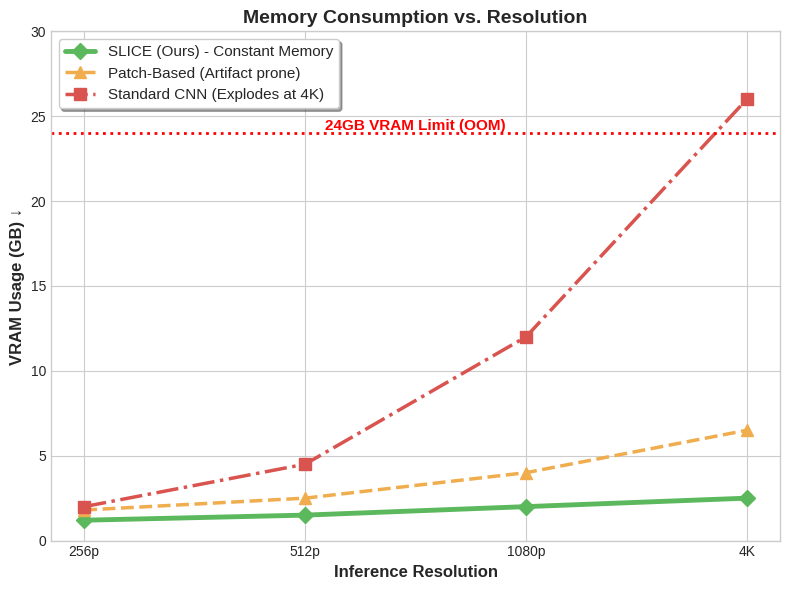

Python code for this plot:
#!/usr/bin/env python
# -*- coding: utf-8 -*-

"""
"""

from __future__ import annotations

__all__ = []

import matplotlib.pyplot as plt
import numpy as np
import pandas as pd
from pandas.plotting import parallel_coordinates

px = 1.0 / plt.rcParams["figure.dpi"]  # Conversion factor


# ==============================================================================
# region PLOT
# ==============================================================================

def plot_01(metrics: dict[str, float], scale: float = 4.0, font_size: int = 5):
    values = list(metrics.values())
    colors = [
        "#607D8B",
        "#90A4AE",
        "#CFD8DC",
        # "#1565C0",
        # "#2196F3",
        # "#64B5F6",
    ]

    # 1. Setup the figure
    fig, ax_bottom = plt.subplots(figsize=(33 * px * scale, 25 * px * scale))
    y_pos = np.arange(len(metrics))

    # 2. Bottom axis (For PSNR)
    ax_bottom.set_xlim(0, 25)
    ax_bottom.tick_params(axis="x", labelsize=font_size - 2)
    # ax_bottom.set_xlabel("PSNR Score", fontsize=font_size)

    # Set up the Left Vertical Axis (Y-axis)
    ax_bottom.set_yticks(y_pos)
    ax_bottom.set_yticklabels(metrics, fontsize=font_size)
    ax_bottom.invert_yaxis()  # Invert so PSNR is at the top, LPIPS at the bottom

    # 3. Top axis (For SSIM and LPIPS)
    ax_top = ax_bottom.twiny()
    ax_top.set_xlim(0.0, 1.0)
    ax_top.tick_params(axis="x", labelsize=font_size - 2)
    # ax_top.set_xlabel("SSIM / LPIPS Score", fontsize=font_size)

    # 4. Bars
    bar_height = 0.7
    # PSNR is plotted on the bottom axis scale (Darkest)
    bar_psnr  = ax_bottom.barh(y_pos[0], values[0], color=colors[0], edgecolor=colors[0], height=bar_height)
    # SSIM and LPIPS are plotted on the top axis scale (Lighter shades)
    bar_ssim  = ax_top.barh(y_pos[1], values[1], color=colors[1], edgecolor=colors[1], height=bar_height)
    bar_lpips = ax_top.barh(y_pos[2], values[2], color=colors[2], edgecolor=colors[2], height=bar_height)

    # 5. Add text labels to bars
    ax_bottom.bar_label(bar_psnr, fmt="%.2f", padding=1, color="#000000", fontsize=font_size)
    ax_top.bar_label(bar_ssim, fmt="%.3f", padding=1, color="#000000", fontsize=font_size)
    ax_top.bar_label(bar_lpips, fmt="%.3f", padding=1, color="#000000", fontsize=font_size)

    # 6. Styling
    # ax_bottom.grid(axis="x", linestyle="--", alpha=0.3)
    # ax_top.grid(axis="x", linestyle="--", alpha=0.3)

    # Remove harsh outer borders for an academic look
    ax_bottom.spines["top"].set_visible(False)
    ax_bottom.spines["right"].set_visible(False)
    ax_top.spines["bottom"].set_visible(False)
    ax_top.spines["right"].set_visible(False)

    plt.tight_layout()
    ax_top.get_xaxis().set_visible(False)
    ax_bottom.get_xaxis().set_visible(False)

    # Save the plot
    plt.savefig("plot_01.png", dpi=300, bbox_inches="tight", pad_inches=0, transparent=True)
    plt.show()


def plot_02():
    # 1. Define the x-axis resolutions
    resolutions = np.array([256, 512, 1024, 2048, 4096])

    # 2. Define the data for each method
    # Format: 'Method Name': (PSNR_array, Params_in_Millions, Marker, Color)
    methods_data = {
        'CoLIE': (np.array([24.5, 24.2, 23.8, 23.1, 22.5]), 12.5, 'o', '#9CBBA4'),
        'CLODE': (np.array([26.1, 25.8, 25.4, 24.9, 24.1]), 18.2, '^', '#A3B899'),
        # Highlight the main method in bold orange with a star marker
        # 'CALIE': (np.array([26.5, 27.2, 28.1, 28.8, 29.5]), 24.5, '*', '#ECA172')
    }

    # Initialize the plot with a specific size
    fig, ax = plt.subplots(figsize=(8, 6))

    # 3. Plot each method
    for name, (psnr, params, marker, color) in methods_data.items():
        # Scale the parameter count to control the physical area of the scatter points.
        # Adjust this multiplier (e.g., 15) to make the overall dots larger or smaller.
        point_size = params * 15

        # Draw the connecting line between resolutions
        ax.plot(resolutions, psnr, color=color, linewidth=2.5, alpha=0.7, zorder=1)

        # Draw the scatter points
        ax.scatter(
            resolutions, psnr,
            s=point_size,
            marker=marker,
            color=color,
            label=f"{name} ({params}M)",
            zorder=2
        )

        # Add the text label slightly above the final 4K point
        ax.text(
            resolutions[-1], psnr[-1] + 0.3, name,
            color=color,
            fontsize=12,
            fontweight='bold',
            ha='center',
            va='bottom'
        )

    # 4. Apply the clean, academic aesthetics from your reference image
    # Hide the top and right bounding box lines
    ax.spines['top'].set_visible(False)
    ax.spines['right'].set_visible(False)

    # Color the left and bottom axes gray
    ax.spines['left'].set_color('#BBBBBB')
    ax.spines['bottom'].set_color('#BBBBBB')

    # Add the light dashed grid background
    ax.grid(True, linestyle='--', color='#EAEAEA', linewidth=1, zorder=0)

    # 5. Format the X-axis for image resolutions
    ax.set_xscale('log', base=2)
    ax.set_xticks(resolutions)
    ax.set_xticklabels(['256', '512', '1K', '2K', '4K'], fontsize=14)
    ax.tick_params(axis='y', labelsize=14)

    # Set the axis labels
    ax.set_xlabel("Image Resolution", fontsize=18, labelpad=12)
    ax.set_ylabel("PSNR Performance (dB)", fontsize=18, labelpad=12)

    # Set the limits slightly wider than the data so markers aren't cut off
    ax.set_xlim(200, 5000)
    ax.set_ylim(21, 31)

    # Add a clean legend
    ax.legend(loc='lower left', frameon=False, fontsize=12, labelspacing=1.2)

    plt.tight_layout()
    plt.show()


def plot_03():
    # 1. Define the Data
    resolutions = ['256p', '512p', '1080p', '4K']

    # Synthetic VRAM Data (in GB)
    # SLICE stays extremely efficient due to implicit representation
    vram_slice = [1.2, 1.5, 2.0, 2.5]

    # Heavy CNN grows quadratically/exponentially, hitting OOM at 4K
    vram_cnn = [2.0, 4.5, 12.0, 26.0]

    # Patch-based methods save memory by cropping, but still scale worse than SLICE
    vram_patch = [1.8, 2.5, 4.0, 6.5]

    # 2. Set up the plot
    plt.figure(figsize=(8, 6))
    plt.style.use('seaborn-v0_8-whitegrid')

    # 3. Plot the lines
    plt.plot(resolutions, vram_slice, color='#5cb85c', marker='D', markersize=8,
             linewidth=3.5, label='SLICE (Ours) - Constant Memory')

    plt.plot(resolutions, vram_patch, color='#f0ad4e', marker='^', markersize=8,
             linewidth=2.5, linestyle='--', label='Patch-Based (Artifact prone)')

    plt.plot(resolutions, vram_cnn, color='#d9534f', marker='s', markersize=8,
             linewidth=2.5, linestyle='-.', label='Standard CNN (Explodes at 4K)')

    # 4. Add a horizontal line representing a standard GPU limit (e.g., 24GB RTX 3090/4090)
    plt.axhline(y=24.0, color='red', linestyle=':', linewidth=2)
    plt.annotate('24GB VRAM Limit (OOM)', xy=(1.5, 24.2), color='red',
                 fontsize=11, fontweight='bold', ha='center')

    # 5. Formatting and Aesthetics
    plt.title('Memory Consumption vs. Resolution', fontsize=14, fontweight='bold')
    plt.xlabel('Inference Resolution', fontsize=12, fontweight='bold')
    plt.ylabel('VRAM Usage (GB) ↓', fontsize=12, fontweight='bold')

    # Limit Y-axis to just above the max value to keep it clean
    plt.ylim(0, 30)

    plt.legend(loc='upper left', fontsize=11, frameon=True, shadow=True)
    plt.tight_layout()

    # Save for your paper
    plt.savefig('memory_vs_resolution.png', dpi=300, transparent=True)
    plt.show()

# endregion


# ==============================================================================
# region MAIN
# ==============================================================================

if __name__ == "__main__":
    # plot_01(metrics={"PSNR": 19.0478, "SSIM": 0.6982, "LPIPS": 0.5716})  # Zero-DCE
    # plot_01(metrics={"PSNR": 20.7204, "SSIM": 0.7147, "LPIPS": 0.5348})  # CLODE
    # plot_01(metrics={"PSNR": 17.5335, "SSIM": 0.8501, "LPIPS": 0.1795})  # CoLIE
    # plot_01(metrics={"PSNR": 21.2499, "SSIM": 0.8940, "LPIPS": 0.1573})  # SLICE

    # plot_02()
    plot_03()

# endregion
